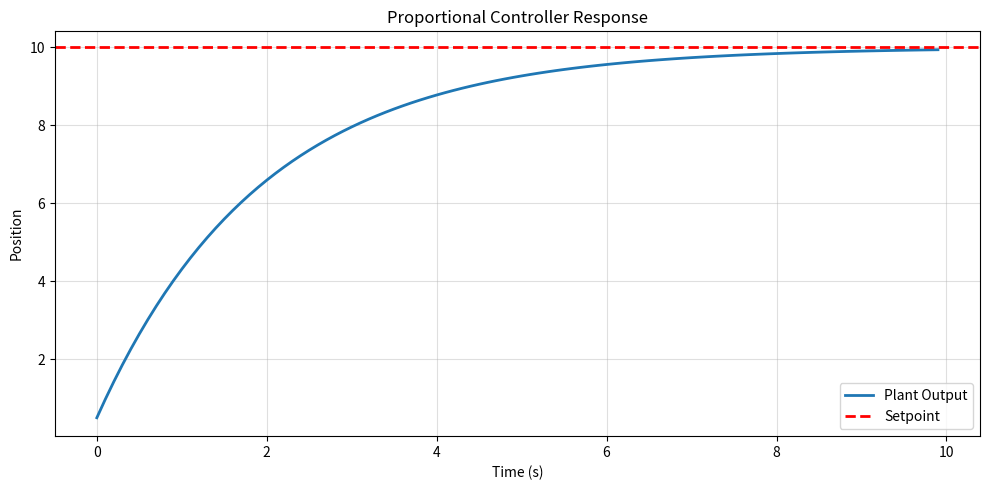
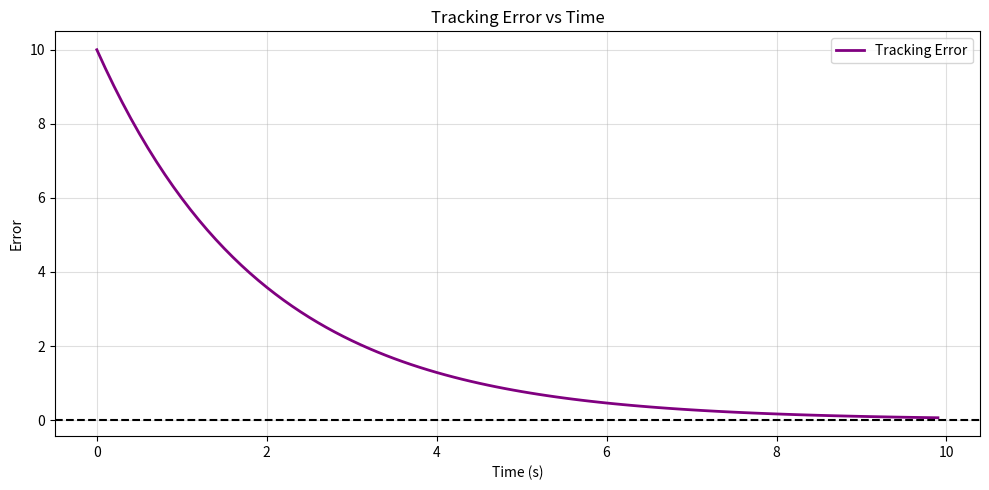

The matplotlib source for these figures, in order:
import numpy as np
import matplotlib.pyplot as plt

setpoint = 10.0          # Desired target position
position = 0.0           # Initial position

Kp = 0.5                 # Proportional Gain

dt = 0.1                 # Time step
simulation_time = 10.0   # Seconds
num_steps = int(simulation_time / dt)

positions = []
errors = []
controls = []
time = []

for step in range(num_steps):

    current_time = step * dt

    # Compute Error
    error = setpoint - position

    # Proportional Controller
    control = Kp * error

    # Simple Plant Model
    # Position changes according to control signal
    position = position + control * dt

    # Store Results
    positions.append(position)
    errors.append(error)
    controls.append(control)
    time.append(current_time)

plt.figure(figsize=(10,5))
plt.plot(
    time,
    positions,
    linewidth=2,
    label="Plant Output"
)

plt.axhline(
    setpoint,
    color="red",
    linestyle="--",
    linewidth=2,
    label="Setpoint"
)

plt.title("Proportional Controller Response")
plt.xlabel("Time (s)")
plt.ylabel("Position")
plt.grid(True, alpha=0.4)
plt.legend()

plt.tight_layout()
plt.savefig(
    "proportional_response.png",
    dpi=300,
    bbox_inches="tight"
)

plt.show()
plt.figure(figsize=(10,5))
plt.plot(
    time,
    errors,
    color="purple",
    linewidth=2,
    label="Tracking Error"
)

plt.axhline(
    0,
    color="black",
    linestyle="--"
)

plt.title("Tracking Error vs Time")
plt.xlabel("Time (s)")
plt.ylabel("Error")
plt.grid(True, alpha=0.4)
plt.legend()

plt.tight_layout()
plt.savefig(
    "error_decay.png",
    dpi=300,
    bbox_inches="tight"
)
plt.show()
